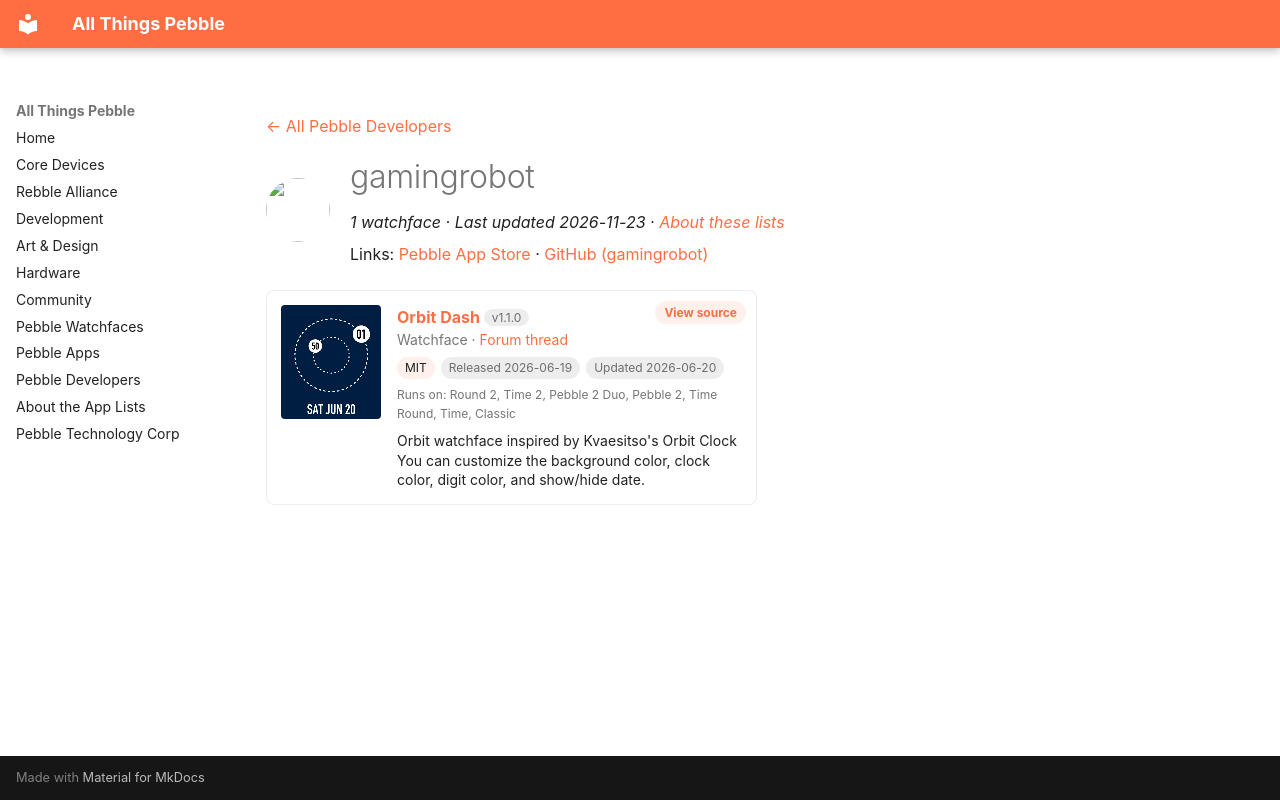

repository: saltedlolly/all-things-pebble · page: developers/gamingrobot.html · generator: mkdocs

---
title: "gamingrobot"
hide:
  - toc
---

<!-- Generated by scripts/update_app_directory.py: do not edit by hand -->
[← All Pebble Developers](../developers.md)

<div class="dev-header" markdown>
<img class="dev-avatar" src="https://github.com/gamingrobot.png?size=128" alt="" width="64" height="64" loading="lazy" onerror="this.remove()">
<div class="dev-intro" markdown>

# gamingrobot

*1 watchface · Last updated 2026-11-23 · [About these lists](../about-app-lists.md)*

Links: [Pebble App Store](https://apps.repebble.com/apps/dev/gamingrobot_75f5b2304cfeec5252a13325) · [GitHub (gamingrobot)](https://github.com/gamingrobot)

</div>
</div>

<div class="app-grid dev-apps" data-search-exclude>
<div class="app-card" data-type="watchface" data-title="orbit dash" data-released="2026-06-19" data-updated="2026-06-20">
<a class="app-shot" href="https://apps.repebble.com/34d08447e48e40f0be36d5d7" data-search-exclude><img src="../images/apps/34d08447e48e40f0be36d5d7.png" alt="Orbit Dash" loading="lazy"></a>
<div class="app-info">
<h2 class="app-name" id="app-34d08447e48e40f0be36d5d7"><a href="https://apps.repebble.com/34d08447e48e40f0be36d5d7">Orbit Dash</a> <span class="app-version" title="Latest version" data-search-exclude>v1.1.0</span></h2>
<a class="app-source" href="https://github.com/gamingrobot/orbit-dash-watchface" title="Source code" data-search-exclude>View source</a>
<div class="app-dev">Watchface · <a href="https://forum.rebble.io/t/1069" title="Discuss this app on the Rebble forum" data-search-exclude>Forum thread</a></div>
<div class="app-tags" data-search-exclude><span class="app-licence" title="Licence">MIT</span> <span title="First published in the app store">Released 2026-06-19</span> <span title="Latest release in the app store">Updated 2026-06-20</span></div>
<div class="app-watches" title="Supported watches" data-search-exclude>Runs on: Round 2, Time 2, Pebble 2 Duo, Pebble 2, Time Round, Time, Classic</div>
<p class="app-desc">Orbit watchface inspired by Kvaesitso&#x27;s Orbit Clock You can customize the background color, clock color, digit color, and show/hide date.</p>
</div>
</div>
</div>
